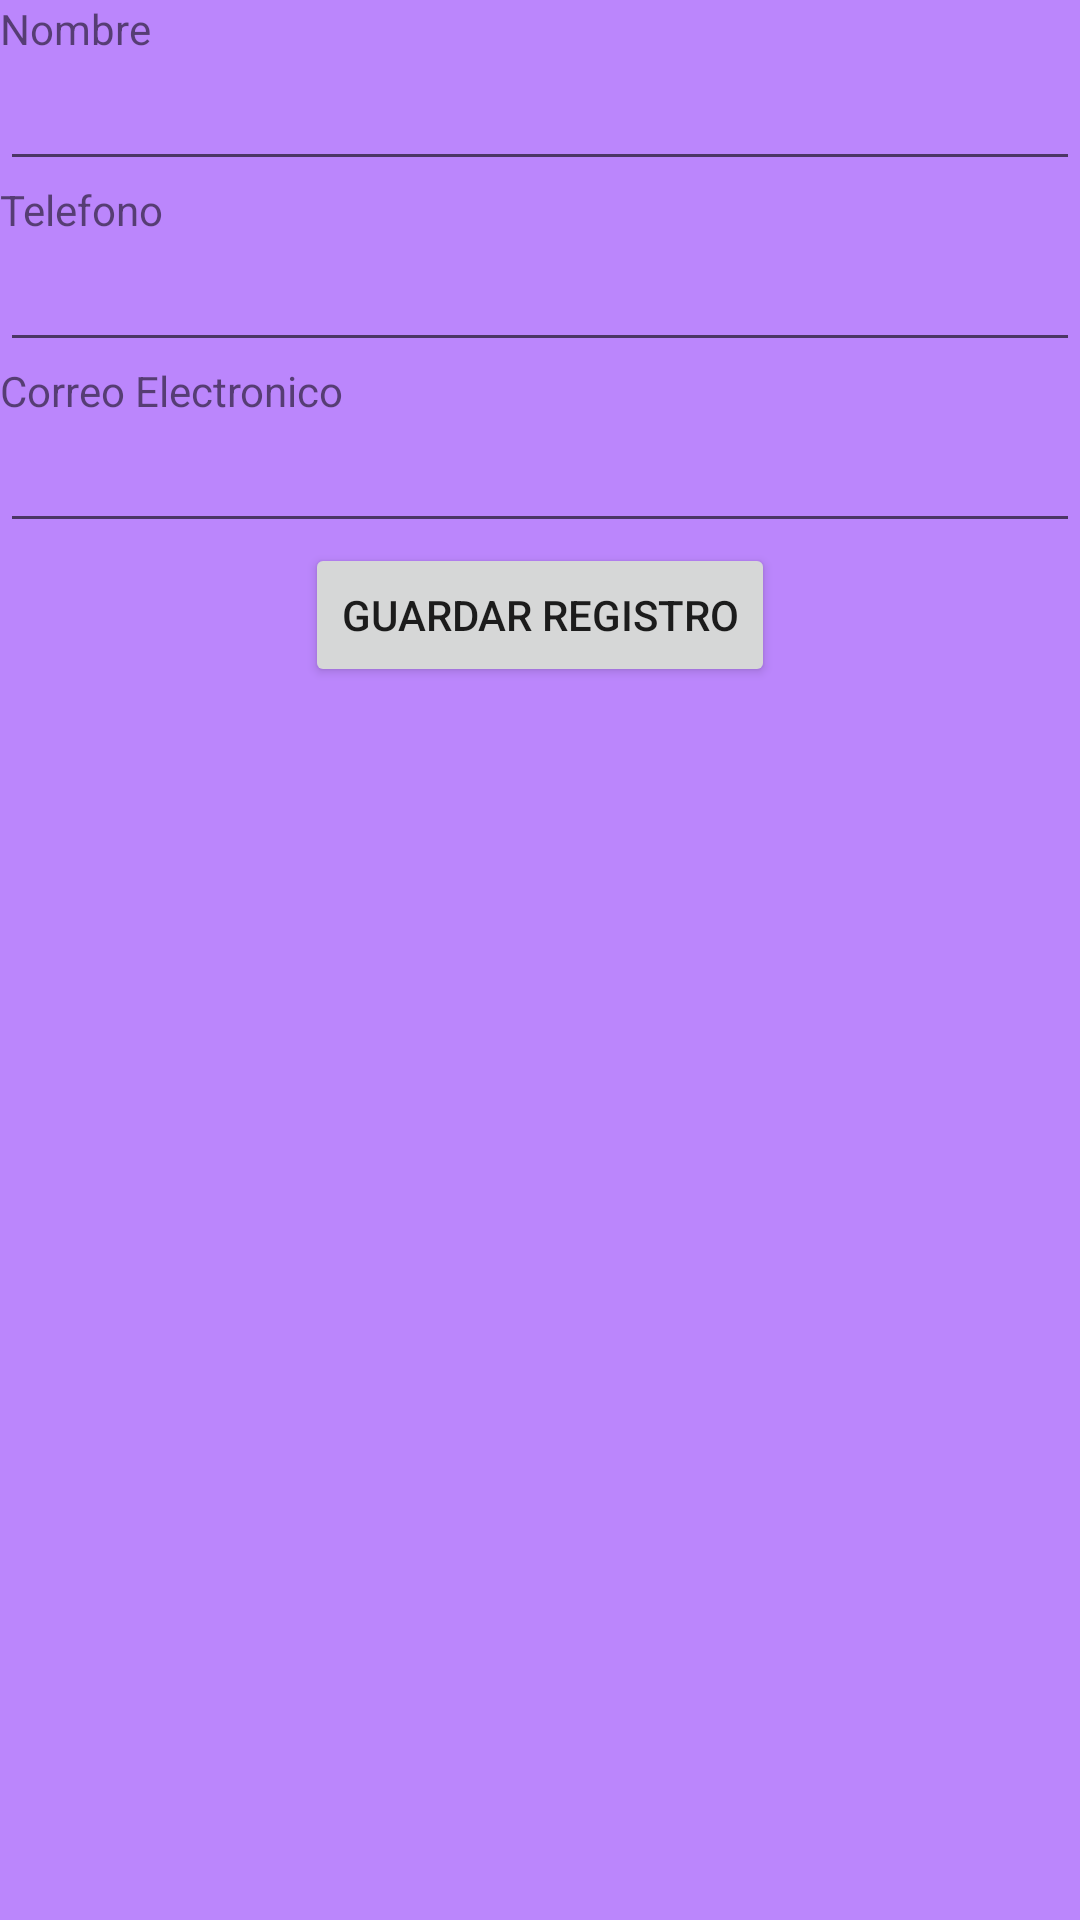

Here is an Android app screen rendered from its layout file. Give the layout XML and the strings, colors and styles it references.
<!-- AndroidManifest.xml: application theme Theme.Grupo6Semana9 -->
<!-- res/layout/activity_nuevo.xml -->
<?xml version="1.0" encoding="utf-8"?>
<LinearLayout xmlns:android="http://schemas.android.com/apk/res/android"
    xmlns:tools="http://schemas.android.com/tools"
    android:layout_width="match_parent"
    android:layout_height="match_parent"
    android:background="@color/purple_200"
    android:orientation="vertical"
    tools:context=".NuevoActivity">

    <TextView
        android:id="@+id/viewNombre"
        android:layout_width="match_parent"
        android:layout_height="wrap_content"
        android:text="@string/nom"
        tools:ignore="SpeakableTextPresentCheck" />

    <EditText
        android:id="@+id/txtNombre"
        android:layout_width="match_parent"
        android:layout_height="wrap_content"
        android:ems="10"
        android:inputType="textPersonName"
        android:labelFor="@+id/viewNombre"
        android:textSize="18sp"
        tools:ignore="TouchTargetSizeCheck" />

    <TextView
        android:id="@+id/viewTelefono"
        android:layout_width="match_parent"
        android:layout_height="wrap_content"
        android:text="@string/tele"
        tools:ignore="SpeakableTextPresentCheck" />

    <EditText
        android:id="@+id/txtTelefono"
        android:layout_width="match_parent"
        android:layout_height="wrap_content"
        android:ems="10"
        android:inputType="phone"
        android:labelFor="@+id/viewTelefono"
        android:textSize="18sp"
        tools:ignore="SpeakableTextPresentCheck" />

    <TextView
        android:id="@+id/viewCorreo"
        android:layout_width="match_parent"
        android:layout_height="wrap_content"
        android:text="@string/corre"
        tools:ignore="SpeakableTextPresentCheck,SpeakableTextPresentCheck,TextContrastCheck" />

    <EditText
        android:id="@+id/txtCorreoElectronico"
        android:layout_width="match_parent"
        android:layout_height="wrap_content"
        android:ems="10"
        android:inputType="textEmailAddress"
        android:labelFor="@+id/viewCorreo"
        android:textSize="18sp" />

    <Button
        android:id="@+id/btnGuarda"
        android:layout_width="wrap_content"
        android:layout_height="wrap_content"
        android:layout_gravity="center"
        android:text="@string/boto" />

</LinearLayout>
<!-- resources referenced by this layout -->
<resources>
  <string name="boto">Guardar Registro</string>
  <string name="corre">Correo Electronico</string>
  <string name="nom">Nombre</string>
  <string name="tele">Telefono</string>
  <style name="Theme.Grupo6Semana9" parent="Theme.MaterialComponents.DayNight.DarkActionBar">
          
          <item name="colorPrimary">@color/purple_500</item>
          <item name="colorPrimaryVariant">@color/purple_700</item>
          <item name="colorOnPrimary">@color/white</item>
          
          <item name="colorSecondary">@color/teal_200</item>
          <item name="colorSecondaryVariant">@color/teal_700</item>
          <item name="colorOnSecondary">@color/black</item>
          
          <item name="android:statusBarColor" tools:targetApi="l">?attr/colorPrimaryVariant</item>
          
      </style>
  <!-- not gathered from this repository: default colours our renderer supplied (Android Studio template values) -->
  <color name="purple_200">#FFBB86FC</color>
  <color name="purple_500">#FF6200EE</color>
  <color name="purple_700">#FF3700B3</color>
  <color name="teal_200">#FF03DAC5</color>
  <color name="teal_700">#FF018786</color>
  <color name="black">#FF000000</color>
  <color name="white">#FFFFFFFF</color>
</resources>
